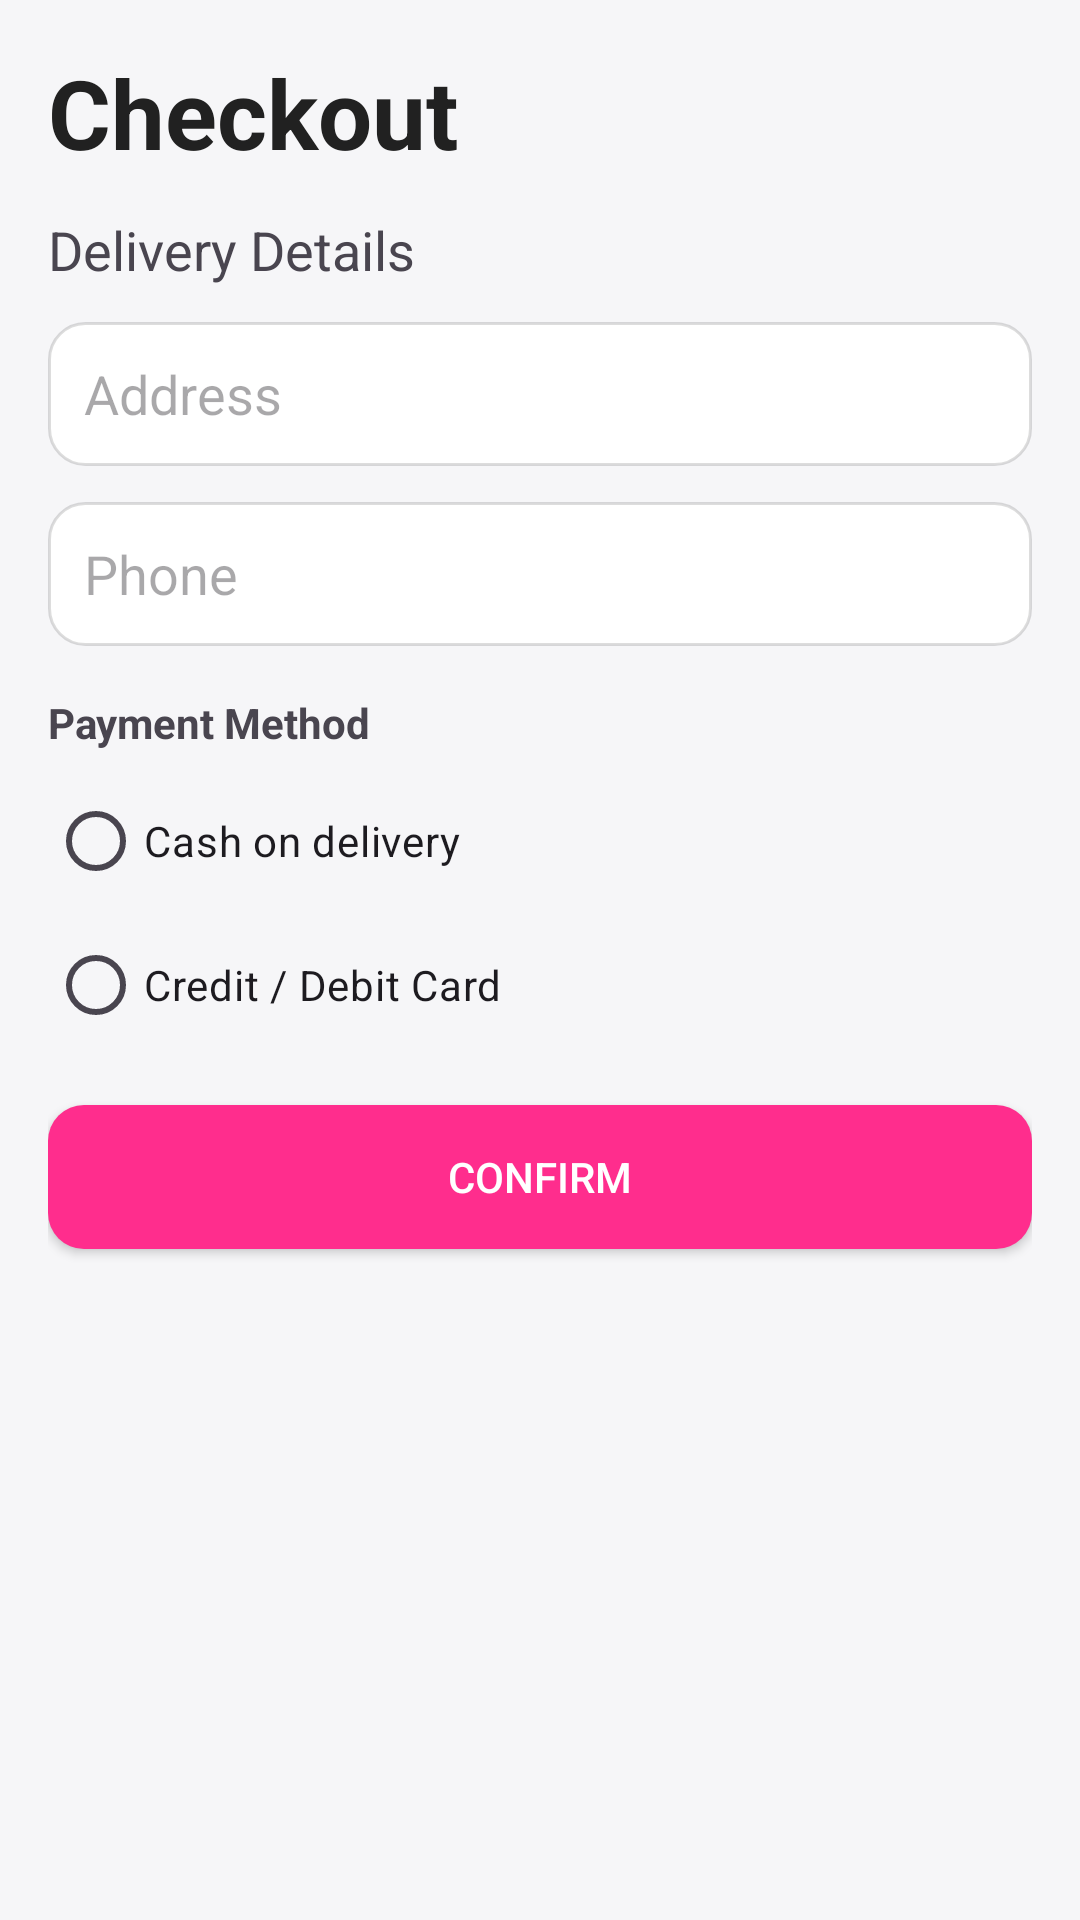

Here is an Android app screen rendered from its layout file. Give the layout XML and the strings, colors and styles it references.
<!-- AndroidManifest.xml: application theme Theme.Leyan_Final_Project -->
<!-- res/layout/fragment_checkout.xml -->
<?xml version="1.0" encoding="utf-8"?>
<LinearLayout xmlns:android="http://schemas.android.com/apk/res/android"
    android:layout_width="match_parent"
    android:layout_height="match_parent"
    android:orientation="vertical"
    android:padding="16dp"
    android:layoutDirection="locale">

    <TextView
        android:id="@+id/tvTitle"
        android:layout_width="wrap_content"
        android:layout_height="wrap_content"
        android:text="@string/checkout_title"
        android:textSize="32sp"
        android:textColor="@color/textDark"
        android:textStyle="bold"
        android:layout_marginBottom="12dp"/>


    <TextView
        android:id="@+id/tvDeliveryDetails"
        android:layout_width="match_parent"
        android:layout_height="wrap_content"
        android:text="@string/checkout_delivery_details"
        android:paddingBottom="12dp"
        android:textSize="18sp"/>

    <EditText
        android:id="@+id/etAddress"
        android:layout_width="match_parent"
        android:layout_height="48dp"
        android:hint="@string/checkout_address_hint"
        android:background="@drawable/bg_input"
        android:padding="12dp"
        android:layout_marginBottom="12dp" />

    <EditText
        android:id="@+id/etPhone"
        android:layout_width="match_parent"
        android:layout_height="48dp"
        android:inputType="phone"
        android:hint="@string/checkout_phone_hint"
        android:background="@drawable/bg_input"
        android:padding="12dp"
        android:layout_marginBottom="16dp" />

    <TextView
        android:id="@+id/tvPaymentMethod"
        android:layout_width="match_parent"
        android:layout_height="wrap_content"
        android:text="@string/checkout_payment_method"
        android:textStyle="bold"
        android:paddingBottom="6dp" />

    <RadioGroup
        android:id="@+id/rgPayment"
        android:layout_width="match_parent"
        android:layout_height="wrap_content"
        android:orientation="vertical"
        android:layout_marginBottom="16dp">

        <RadioButton
            android:id="@+id/rbCash"
            android:layout_width="wrap_content"
            android:layout_height="wrap_content"
            android:text="@string/checkout_cash_on_delivery" />

        <RadioButton
            android:id="@+id/rbCard"
            android:layout_width="wrap_content"
            android:layout_height="wrap_content"
            android:text="@string/checkout_credit_debit_card" />
    </RadioGroup>

    <Button
        android:id="@+id/btnConfirm"
        android:layout_width="match_parent"
        android:layout_height="48dp"
        android:text="@string/checkout_confirm"
        android:textColor="@color/textLight"
        android:background="@drawable/bg_primary_btn" />
</LinearLayout>
<!-- resources referenced by this layout -->
<resources>
  <color name="textDark">#212121</color>
  <color name="textLight">#FFFFFFFF</color>
  <!-- drawable bg_input (drawable) -->
  <shape xmlns:android="http://schemas.android.com/apk/res/android">
      <solid android:color="?attr/colorSurface"/>
      <corners android:radius="12dp"/>
      <stroke android:width="1dp" android:color="@color/borderStroke"/>
  </shape>
  <!-- drawable bg_primary_btn (drawable) -->
  <ripple xmlns:android="http://schemas.android.com/apk/res/android"
      android:color="@color/ripplePrimary">
      <item>
          <shape android:shape="rectangle">
              <corners android:radius="12dp" />
              <solid android:color="@color/colorPrimary" />
          </shape>
      </item>
  </ripple>
  <string name="checkout_address_hint">Address</string>
  <string name="checkout_cash_on_delivery">Cash on delivery</string>
  <string name="checkout_confirm">CONFIRM</string>
  <string name="checkout_credit_debit_card">Credit / Debit Card</string>
  <string name="checkout_delivery_details">Delivery Details</string>
  <string name="checkout_payment_method">Payment Method</string>
  <string name="checkout_phone_hint">Phone</string>
  <string name="checkout_title">Checkout</string>
  <style name="Theme.Leyan_Final_Project" parent="Base.Theme.Leyan_Final_Project" />
  <color name="borderStroke">#22000000</color>
  <color name="ripplePrimary">#26FF2D8D</color>
  <color name="colorPrimary">#FF2D8D</color>
  <style name="Base.Theme.Leyan_Final_Project" parent="Theme.Material3.DayNight.NoActionBar">
          <item name="android:windowBackground">@color/backgroundLight</item>
  
          <item name="colorPrimary">@color/colorPrimary</item>
          <item name="colorPrimaryVariant">@color/colorPrimaryDark</item>
          <item name="colorOnPrimary">@color/textLight</item>
  
          <item name="colorSecondary">@color/colorAccent</item>
          <item name="colorOnSecondary">@color/textLight</item>
  
          <item name="android:colorBackground">@color/backgroundLight</item>
          <item name="colorOnBackground">@color/colorOnBackground</item>
  
          <item name="colorSurface">@color/colorSurface</item>
          <item name="colorOnSurface">@color/colorOnBackground</item>
  
          <item name="colorControlHighlight">@color/ripplePrimary</item>
  
          <item name="android:statusBarColor">?attr/colorPrimaryVariant</item>
          <item name="android:windowLightStatusBar">true</item>
      </style>
  <color name="backgroundLight">#FFF6F6F8</color>
  <color name="colorPrimaryDark">#C51E6A</color>
  <color name="colorAccent">#FFA3CF</color>
  <color name="colorOnBackground">#000000</color>
  <color name="colorSurface">#FFFFFFFF</color>
</resources>
